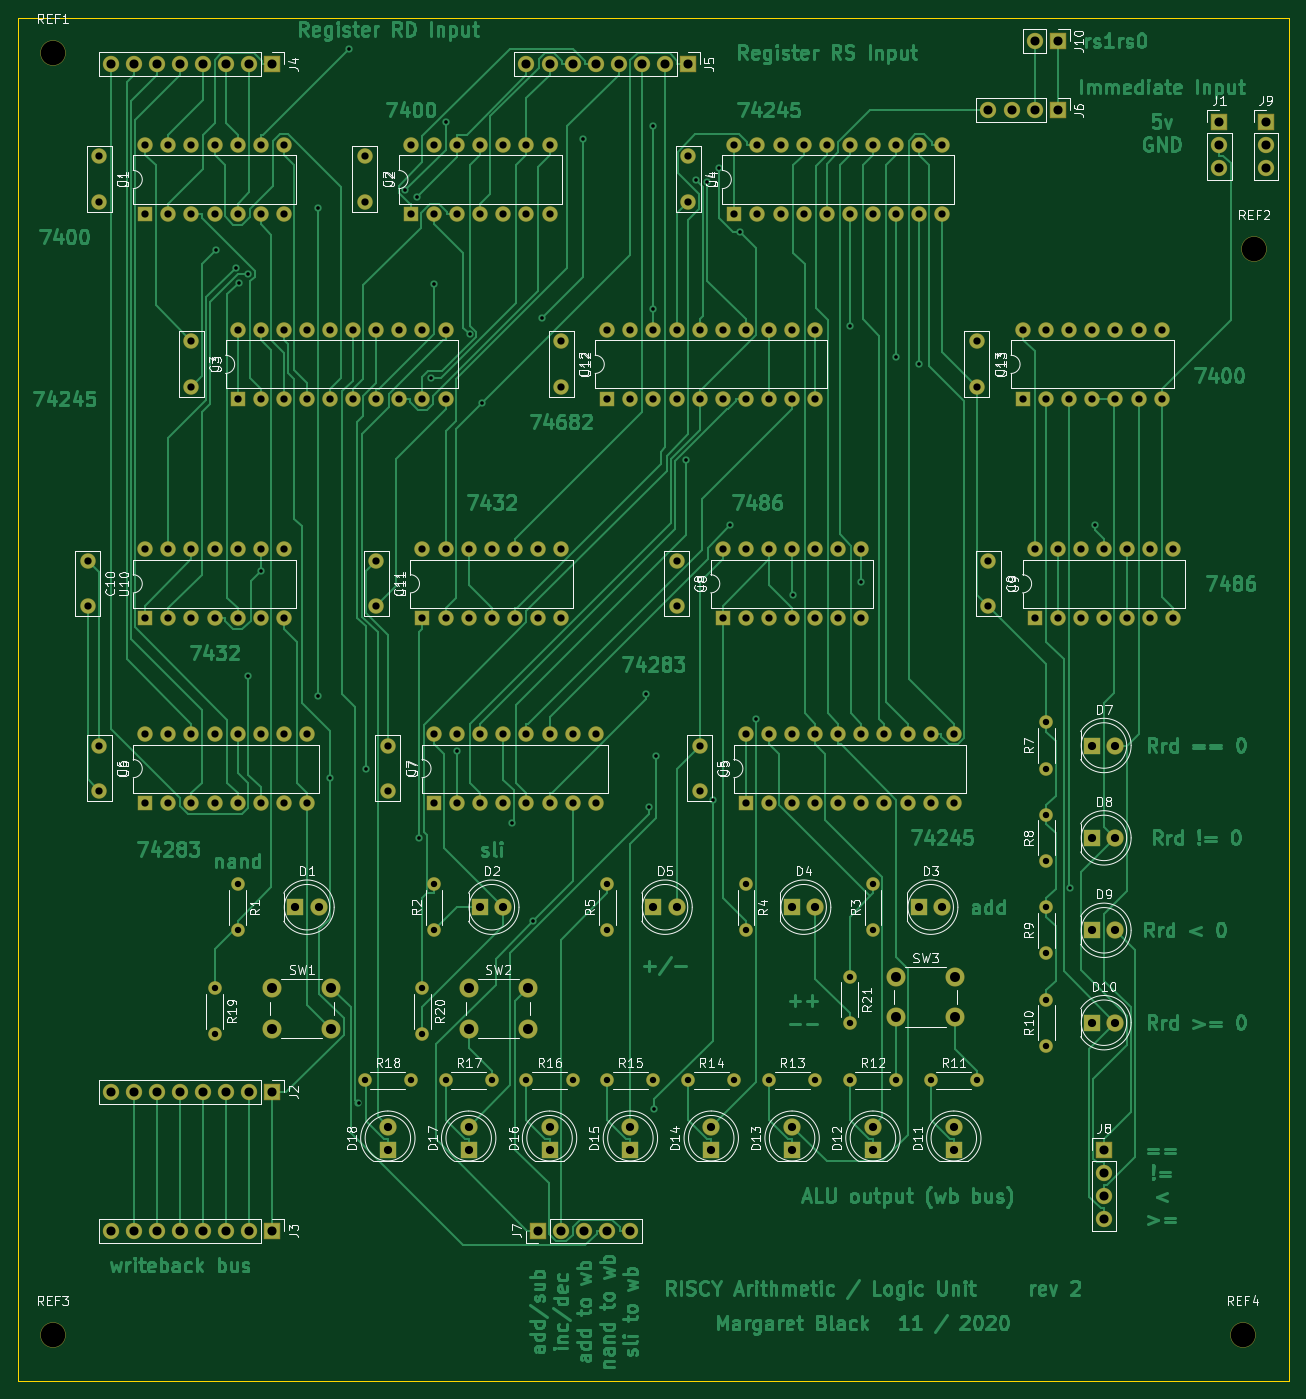
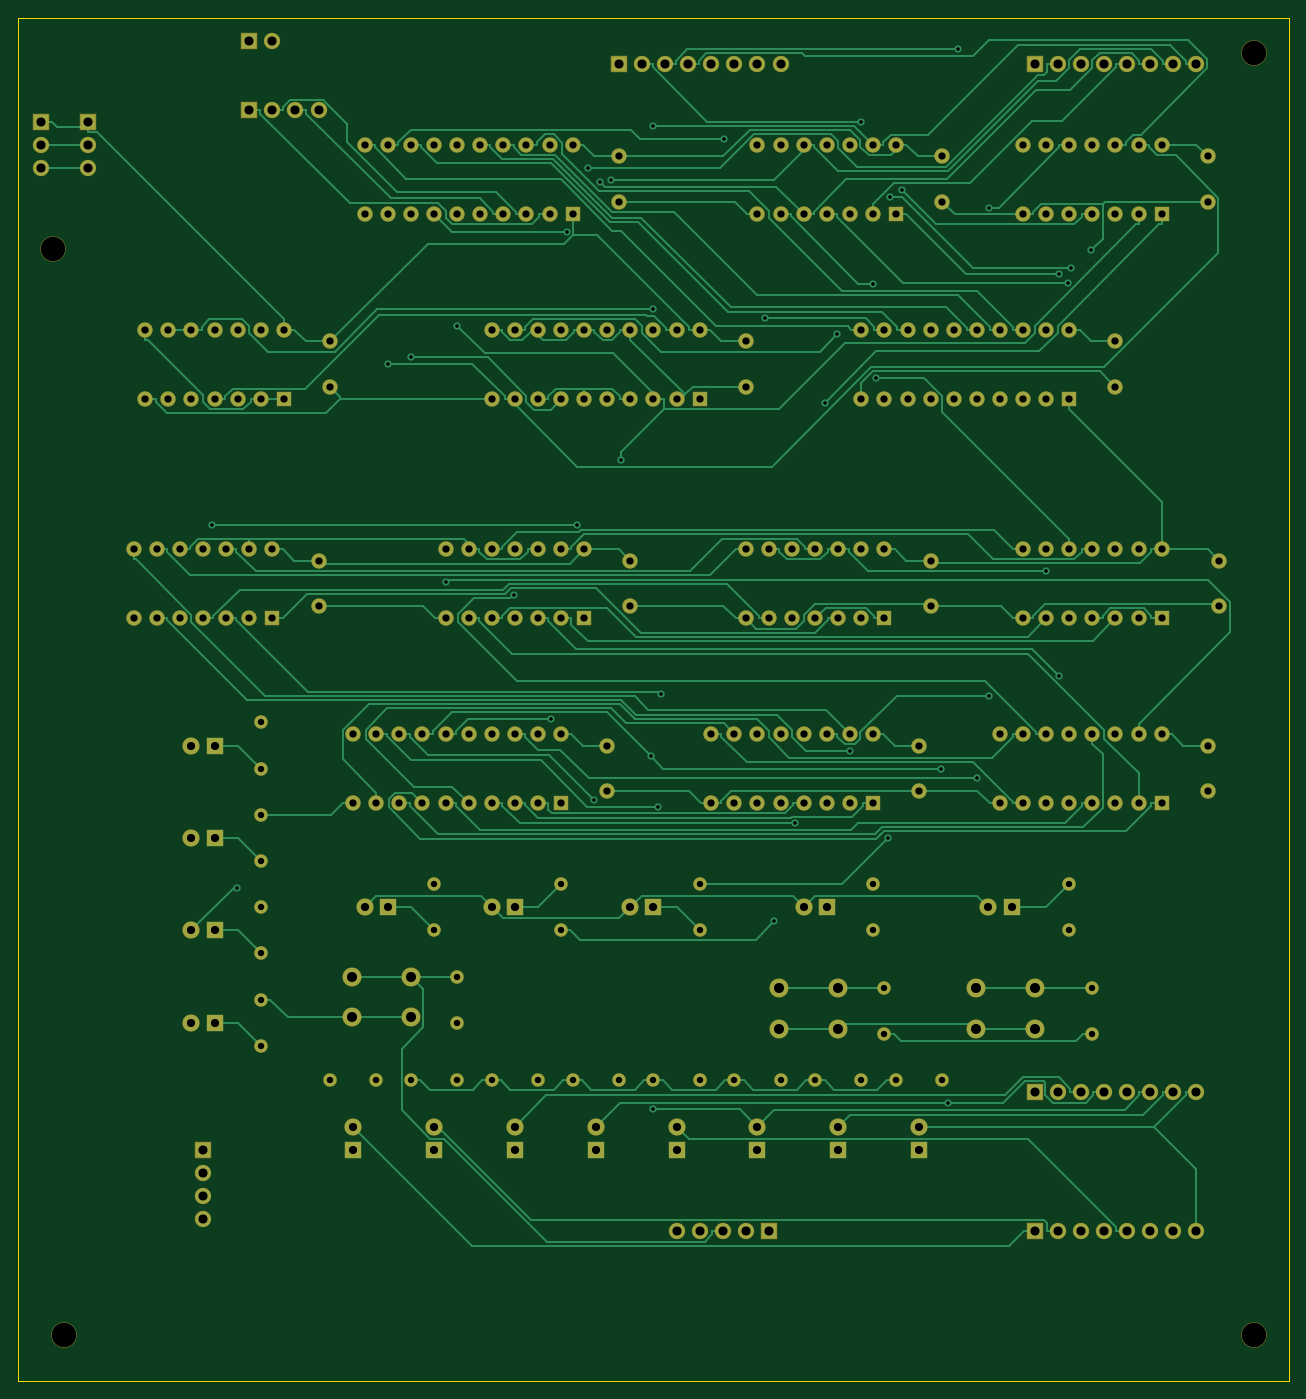
Circuit board: 11 layer files. Board 139.7 x 149.9 mm.
- bottom_copper: riscyalu-B_Cu.gbr (68793 bytes)
- bottom_mask: riscyalu-B_Mask.gbr (12099 bytes)
- paste: riscyalu-B_Paste.gbr (501 bytes)
- bottom_silk: riscyalu-B_SilkS.gbr (502 bytes)
- outline: riscyalu-Edge_Cuts.gbr (731 bytes)
- top_copper: riscyalu-F_Cu.gbr (130117 bytes)
- top_mask: riscyalu-F_Mask.gbr (12099 bytes)
- paste: riscyalu-F_Paste.gbr (501 bytes)
- paste: riscyalu-F_Paste.gtp (758 bytes)
- top_silk: riscyalu-F_SilkS.gbr (79020 bytes)
- drill: riscyalu.drl (6508 bytes)

=== bottom_copper: riscyalu-B_Cu.gbr (68793 bytes, source omitted) ===
=== bottom_mask: riscyalu-B_Mask.gbr (12099 bytes, source omitted) ===
=== paste: riscyalu-B_Paste.gbr ===
%TF.GenerationSoftware,KiCad,Pcbnew,5.1.6-c6e7f7d~87~ubuntu16.04.1*%
%TF.CreationDate,2022-03-08T12:54:40-05:00*%
%TF.ProjectId,riscyalu,72697363-7961-46c7-952e-6b696361645f,rev?*%
%TF.SameCoordinates,Original*%
%TF.FileFunction,Paste,Bot*%
%TF.FilePolarity,Positive*%
%FSLAX46Y46*%
G04 Gerber Fmt 4.6, Leading zero omitted, Abs format (unit mm)*
G04 Created by KiCad (PCBNEW 5.1.6-c6e7f7d~87~ubuntu16.04.1) date 2022-03-08 12:54:40*
%MOMM*%
%LPD*%
G01*
G04 APERTURE LIST*
G04 APERTURE END LIST*
M02*

=== bottom_silk: riscyalu-B_SilkS.gbr ===
%TF.GenerationSoftware,KiCad,Pcbnew,5.1.6-c6e7f7d~87~ubuntu16.04.1*%
%TF.CreationDate,2022-03-08T12:54:40-05:00*%
%TF.ProjectId,riscyalu,72697363-7961-46c7-952e-6b696361645f,rev?*%
%TF.SameCoordinates,Original*%
%TF.FileFunction,Legend,Bot*%
%TF.FilePolarity,Positive*%
%FSLAX46Y46*%
G04 Gerber Fmt 4.6, Leading zero omitted, Abs format (unit mm)*
G04 Created by KiCad (PCBNEW 5.1.6-c6e7f7d~87~ubuntu16.04.1) date 2022-03-08 12:54:40*
%MOMM*%
%LPD*%
G01*
G04 APERTURE LIST*
G04 APERTURE END LIST*
M02*

=== outline: riscyalu-Edge_Cuts.gbr ===
%TF.GenerationSoftware,KiCad,Pcbnew,5.1.6-c6e7f7d~87~ubuntu16.04.1*%
%TF.CreationDate,2022-03-08T12:54:40-05:00*%
%TF.ProjectId,riscyalu,72697363-7961-46c7-952e-6b696361645f,rev?*%
%TF.SameCoordinates,Original*%
%TF.FileFunction,Profile,NP*%
%FSLAX46Y46*%
G04 Gerber Fmt 4.6, Leading zero omitted, Abs format (unit mm)*
G04 Created by KiCad (PCBNEW 5.1.6-c6e7f7d~87~ubuntu16.04.1) date 2022-03-08 12:54:40*
%MOMM*%
%LPD*%
G01*
G04 APERTURE LIST*
%TA.AperFunction,Profile*%
%ADD10C,0.100000*%
%TD*%
G04 APERTURE END LIST*
D10*
X149860000Y-10160000D02*
X149860000Y-160020000D01*
X10160000Y-10160000D02*
X149860000Y-10160000D01*
X10160000Y-160020000D02*
X10160000Y-10160000D01*
X149860000Y-160020000D02*
X10160000Y-160020000D01*
M02*

=== top_copper: riscyalu-F_Cu.gbr (130117 bytes, source omitted) ===
=== top_mask: riscyalu-F_Mask.gbr (12099 bytes, source omitted) ===
=== paste: riscyalu-F_Paste.gbr ===
%TF.GenerationSoftware,KiCad,Pcbnew,5.1.6-c6e7f7d~87~ubuntu16.04.1*%
%TF.CreationDate,2022-03-08T12:54:40-05:00*%
%TF.ProjectId,riscyalu,72697363-7961-46c7-952e-6b696361645f,rev?*%
%TF.SameCoordinates,Original*%
%TF.FileFunction,Paste,Top*%
%TF.FilePolarity,Positive*%
%FSLAX46Y46*%
G04 Gerber Fmt 4.6, Leading zero omitted, Abs format (unit mm)*
G04 Created by KiCad (PCBNEW 5.1.6-c6e7f7d~87~ubuntu16.04.1) date 2022-03-08 12:54:40*
%MOMM*%
%LPD*%
G01*
G04 APERTURE LIST*
G04 APERTURE END LIST*
M02*

=== paste: riscyalu-F_Paste.gtp ===
%TF.GenerationSoftware,KiCad,Pcbnew,5.1.6-c6e7f7d~87~ubuntu16.04.1*%
%TF.CreationDate,2020-11-27T02:48:22-05:00*%
%TF.ProjectId,riscyalu,72697363-7961-46c7-952e-6b696361645f,rev?*%
%TF.SameCoordinates,Original*%
%TF.FileFunction,Paste,Top*%
%TF.FilePolarity,Positive*%
%FSLAX46Y46*%
G04 Gerber Fmt 4.6, Leading zero omitted, Abs format (unit mm)*
G04 Created by KiCad (PCBNEW 5.1.6-c6e7f7d~87~ubuntu16.04.1) date 2020-11-27 02:48:22*
%MOMM*%
%LPD*%
G01*
G04 APERTURE LIST*
%TA.AperFunction,Profile*%
%ADD10C,0.100000*%
%TD*%
G04 APERTURE END LIST*
D10*
X149860000Y-10160000D02*
X149860000Y-160020000D01*
X10160000Y-10160000D02*
X149860000Y-10160000D01*
X10160000Y-160020000D02*
X10160000Y-10160000D01*
X149860000Y-160020000D02*
X10160000Y-160020000D01*
M02*

=== top_silk: riscyalu-F_SilkS.gbr (79020 bytes, source omitted) ===
=== drill: riscyalu.drl (6508 bytes, source omitted) ===
